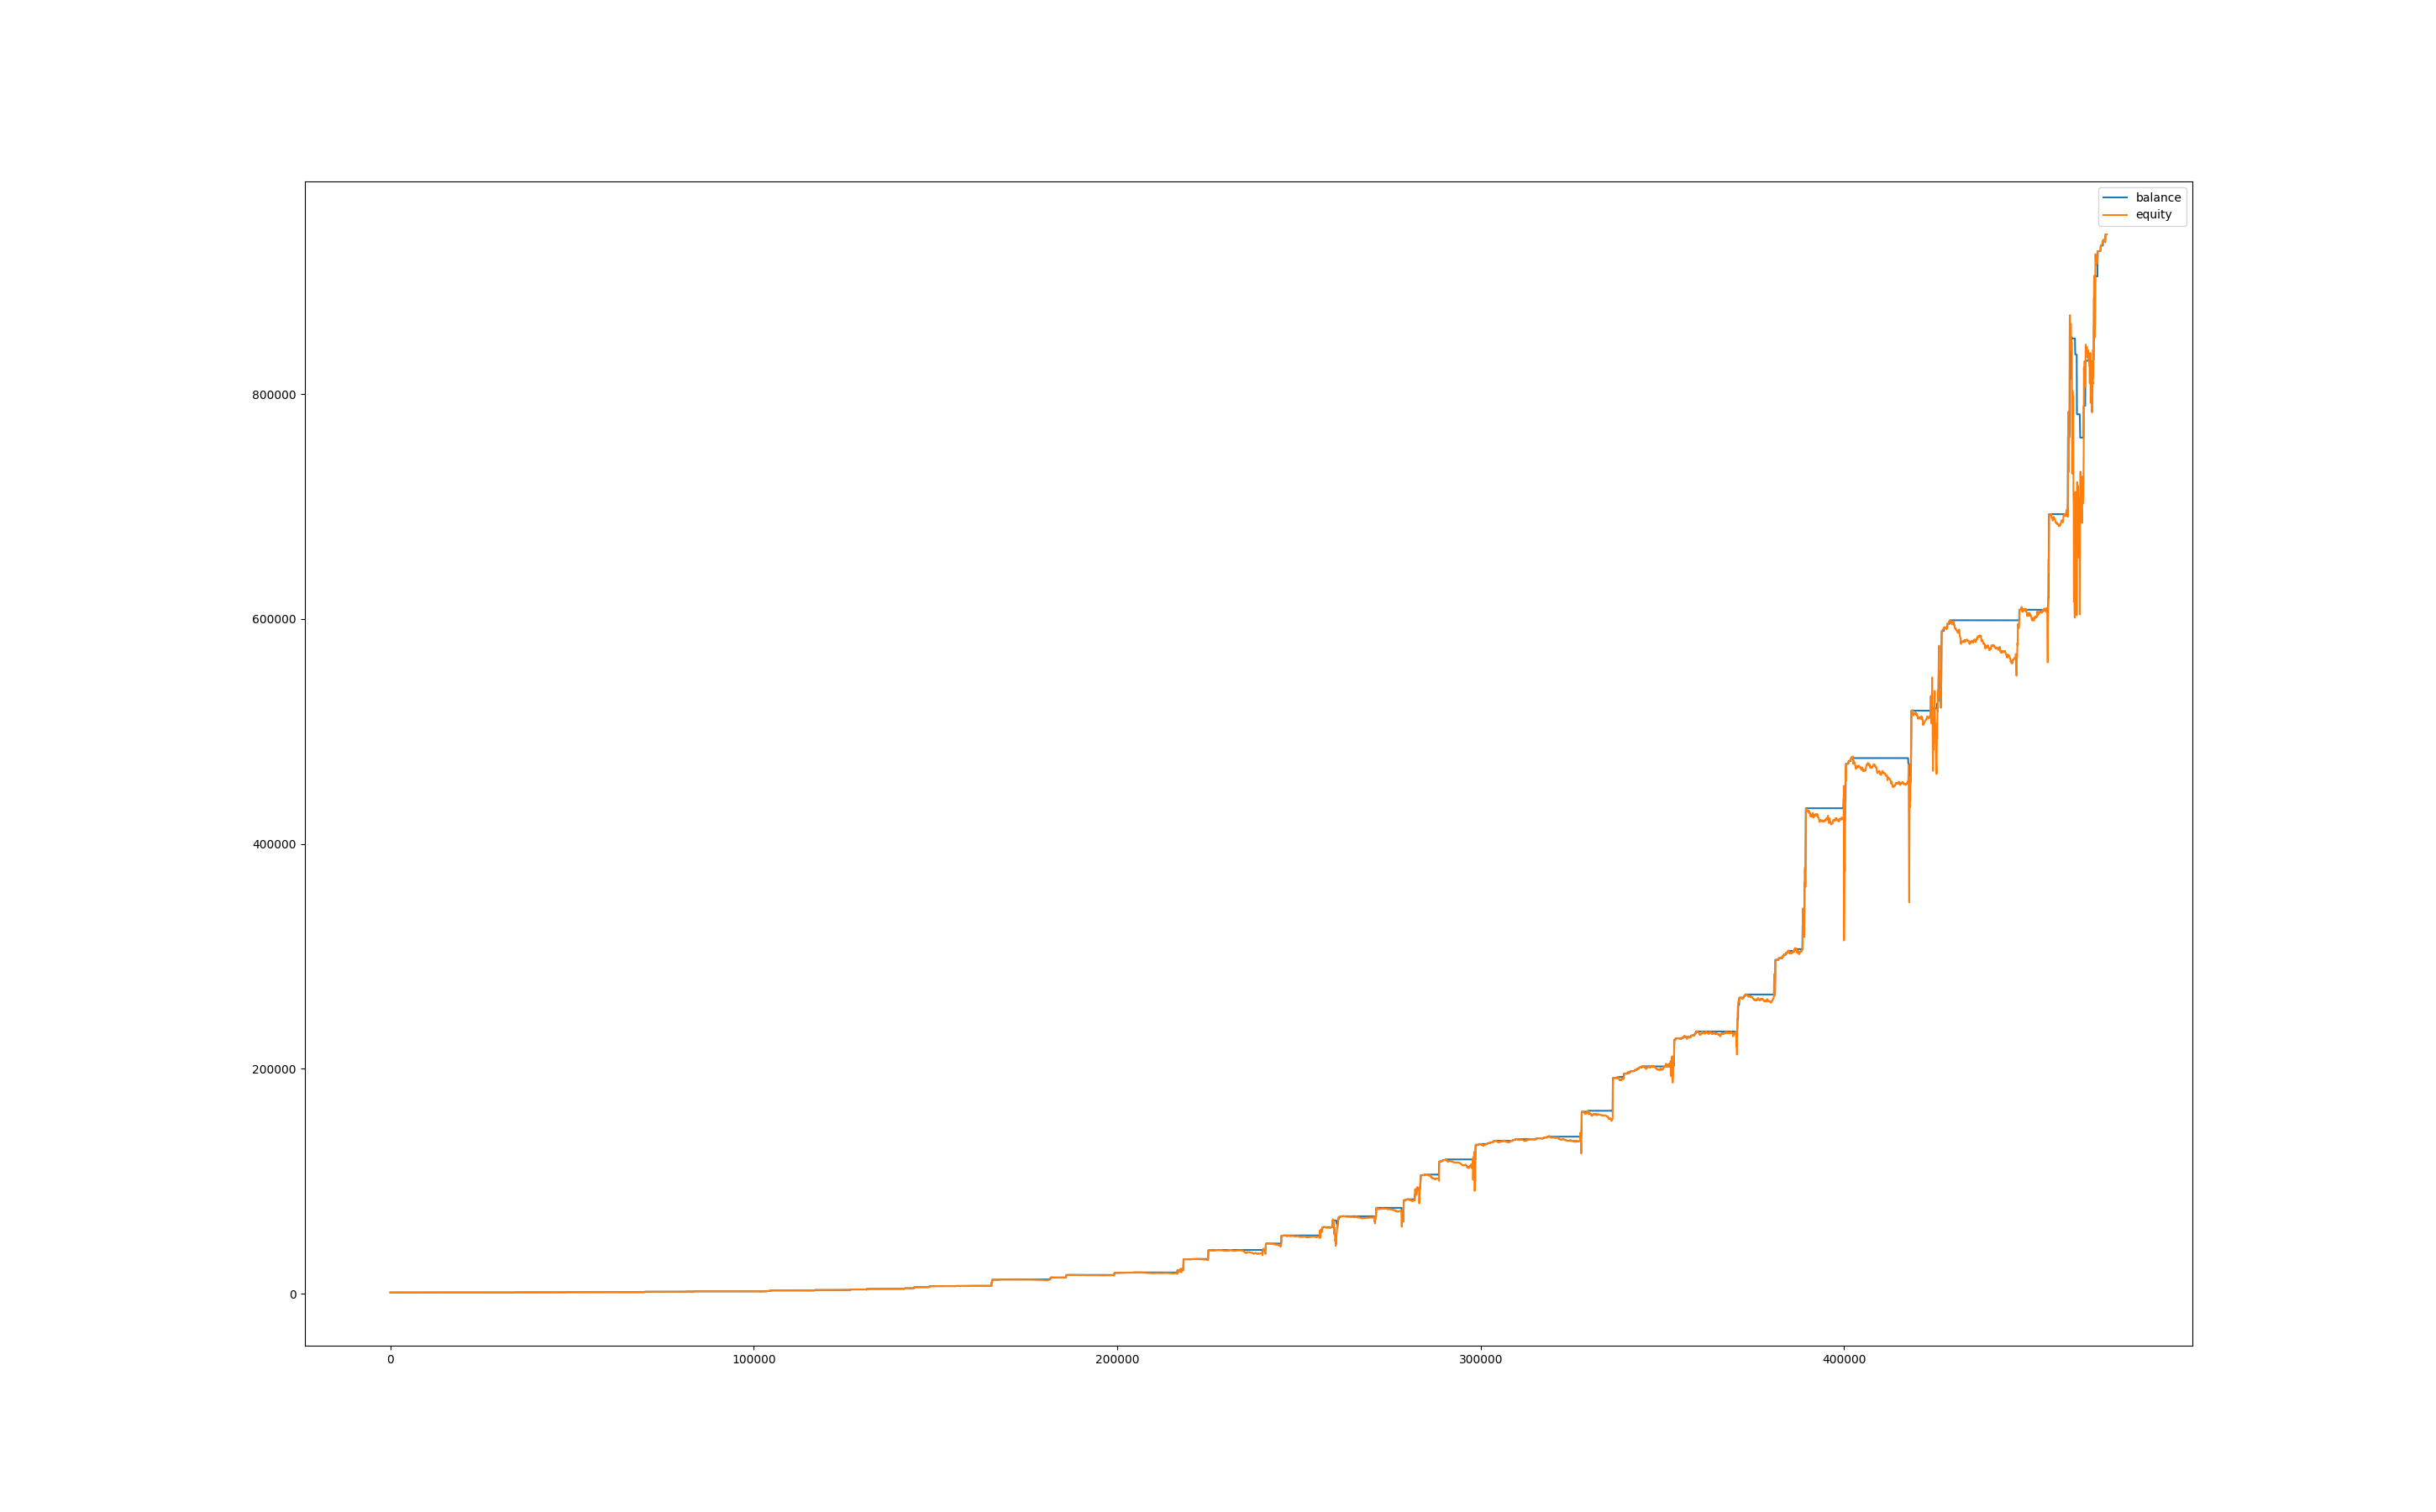

Values plotted in this chart, from the file beside it:
, balance, equity, balance_btc, equity_btc
0, 1000, 1000, 0.0, 0.0
60, 1000, 1002, 0.0, 1.973
120, 1000, 1002, 0.0, 1.603
180, 1000, 1002, 0.0, 1.849
240, 1000, 1000, 0.0, 0.5343
300, 1000, 1001, 0.0, 0.7398
360, 1000, 1001, 0.0, 0.6987
420, 1000, 1000, 0.0, 0.3699
480, 1000, 1000, 0.0, 0.1644
540, 1000, 998.6, 0.0, -1.356
600, 1000, 998.9, 0.0, -1.027
660, 1000, 998.2, 0.0, -1.808
720, 1000, 997.8, 0.0, -2.178
780, 1000, 999, 0.0, -0.9453
840, 1000, 998.6, 0.0, -1.397
900, 1000, 1001, 0.0, 0.6987
960, 1000, 1000, 0.0, 0.2877
1020, 1000, 1002, 0.0, 2.178
1080, 1000, 1001, 0.0, 1.11
1140, 1000, 1001, 0.0, 0.6987
1200, 1000, 1002, 0.0, 2.178
1260, 1000, 1001, 0.0, 0.9453
1320, 1000, 1001, 0.0, 1.192
1380, 1000, 1001, 0.0, 1.233
1440, 1000, 1001, 0.0, 1.274
1500, 1000, 1003, 0.0, 2.589
1560, 1000, 1001, 0.0, 0.6576
1620, 1000, 1003, 0.0, 3.247
1680, 1000, 1000, 0.0, 0.2466
1740, 1000, 1000, 0.0, 0.2055
1800, 1000, 999.6, 0.0, -0.411
1860, 1000, 1000, 0.0, 0.5343
1920, 1000, 999.9, 0.0, -0.0822
1980, 1000, 1000, 0.0, 0.411
2040, 1000, 1002, 0.0, 2.425
2100, 1000, 1003, 0.0, 2.589
2160, 1000, 1003, 0.0, 3.041
2220, 1005, 1004, 0.0, 3.658
2280, 1005, 1005, 0.0, 0.0
2340, 1005, 1005, 0.0, 0.0
2400, 1005, 1007, 0.0, 1.343
2460, 1005, 1007, 0.0, 1.709
2520, 1005, 1006, 0.0, 0.5698
2580, 1005, 1006, 0.0, 1.099
2640, 1005, 1007, 0.0, 1.994
2700, 1005, 1007, 0.0, 1.669
2760, 1005, 1006, 0.0, 0.7326
2820, 1005, 1005, 0.0, 0.2035
2880, 1005, 1003, 0.0, -2.238
2940, 1005, 1001, 0.0, -4.721
3000, 1005, 1001, 0.0, -4.274
3060, 1005, 1001, 0.0, -3.989
3120, 1005, 1001, 0.0, -3.826
3180, 1005, 1001, 0.0, -4.558
3240, 1005, 999.9, 0.0, -5.332
3300, 1005, 1001, 0.0, -4.314
3360, 1005, 1000, 0.0, -5.088
3420, 1005, 1001, 0.0, -4.029
3480, 1005, 999, 0.0, -6.309
3540, 1005, 997.7, 0.0, -7.57
... 7,811 more rows
